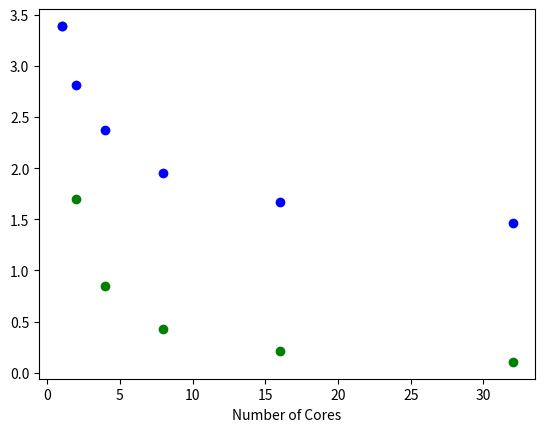

Here is the Python script that generated this plot:
import numpy as np
import os
import matplotlib.pyplot as plt
cores = [1, 2, 4, 8, 16, 32]
realtimediv = [3.391, 3.391/2, 3.391/4, 3.391/8, 3.391/16, 3.391/32]
realtime = [3.391, 2.812, 2.374, 1.950, 1.669, 1.462]
plt.errorbar(cores, realtimediv,  linestyle = 'None', marker = 'o', color = 'green')
plt.errorbar(cores, realtime,  linestyle = 'None', marker = 'o', color = 'blue')
plt.xlabel('Number of Cores')
# plt.legend(loc = 'upper right', fontsize = 12)
plt.savefig('timevcoreplot.pdf', bbox_inches = 'tight')
